Dataset: Dataset_correctly_classified_E (GitHub, madebynanditaaa/bacnet-flask). Classes: Clostridium perfringens, Enterococcus faecalis, Enterococcus faecium, Escherichia coli, Listeria monocytogenes, Proteus, Pseudomonas aeruginosa, Staphylococcus aureus.

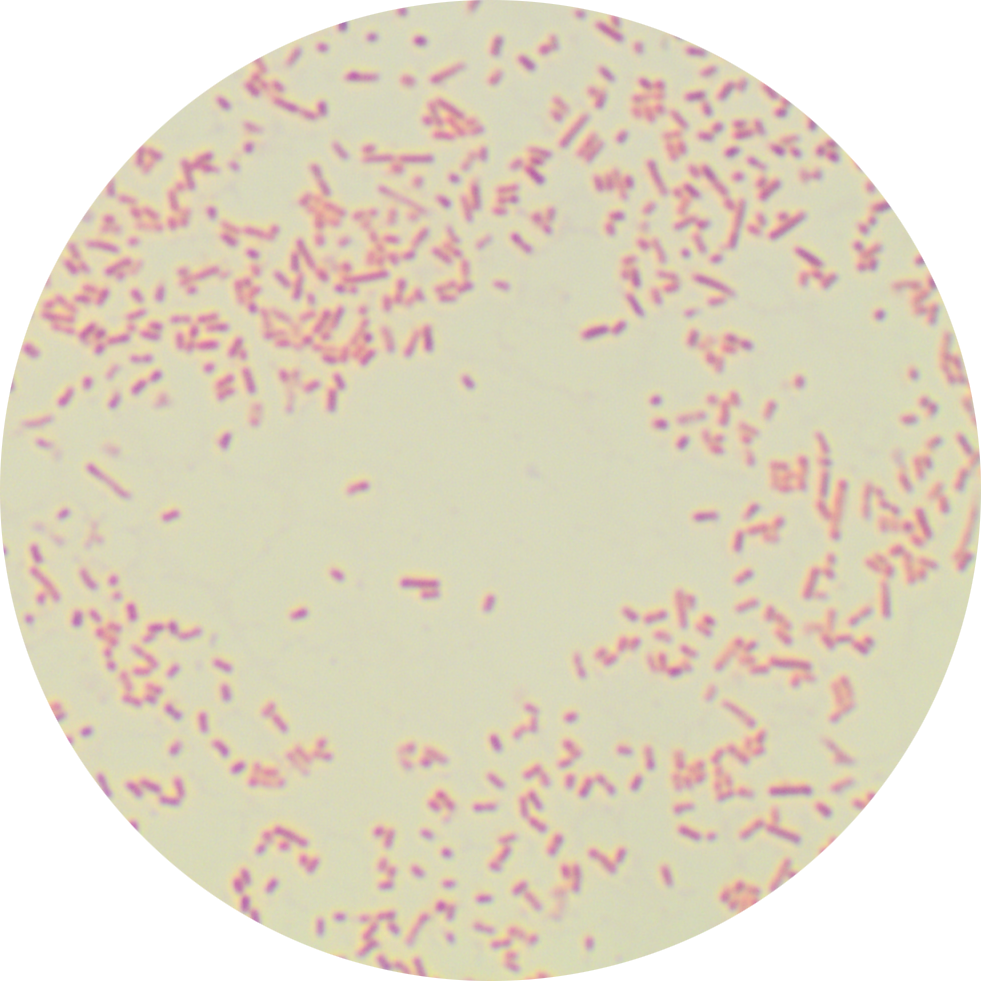
Label: Proteus

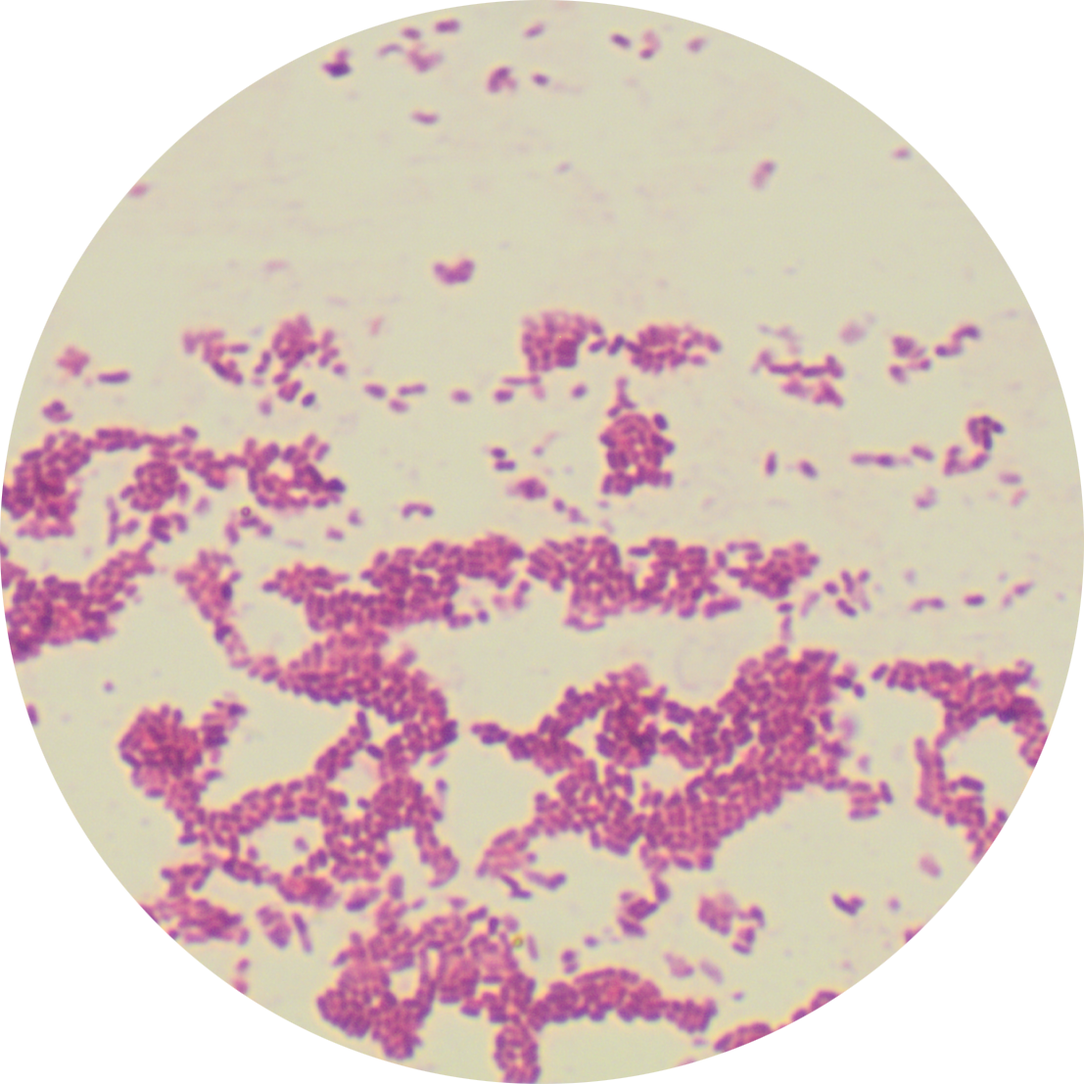
Label: Listeria monocytogenes

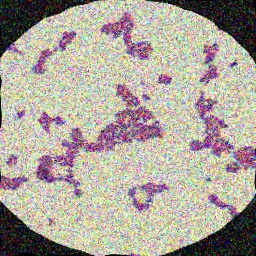
Label: Enterococcus faecium

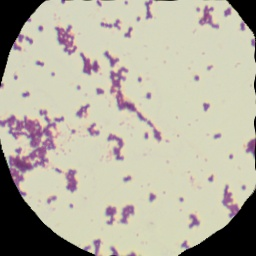
Label: Staphylococcus aureus

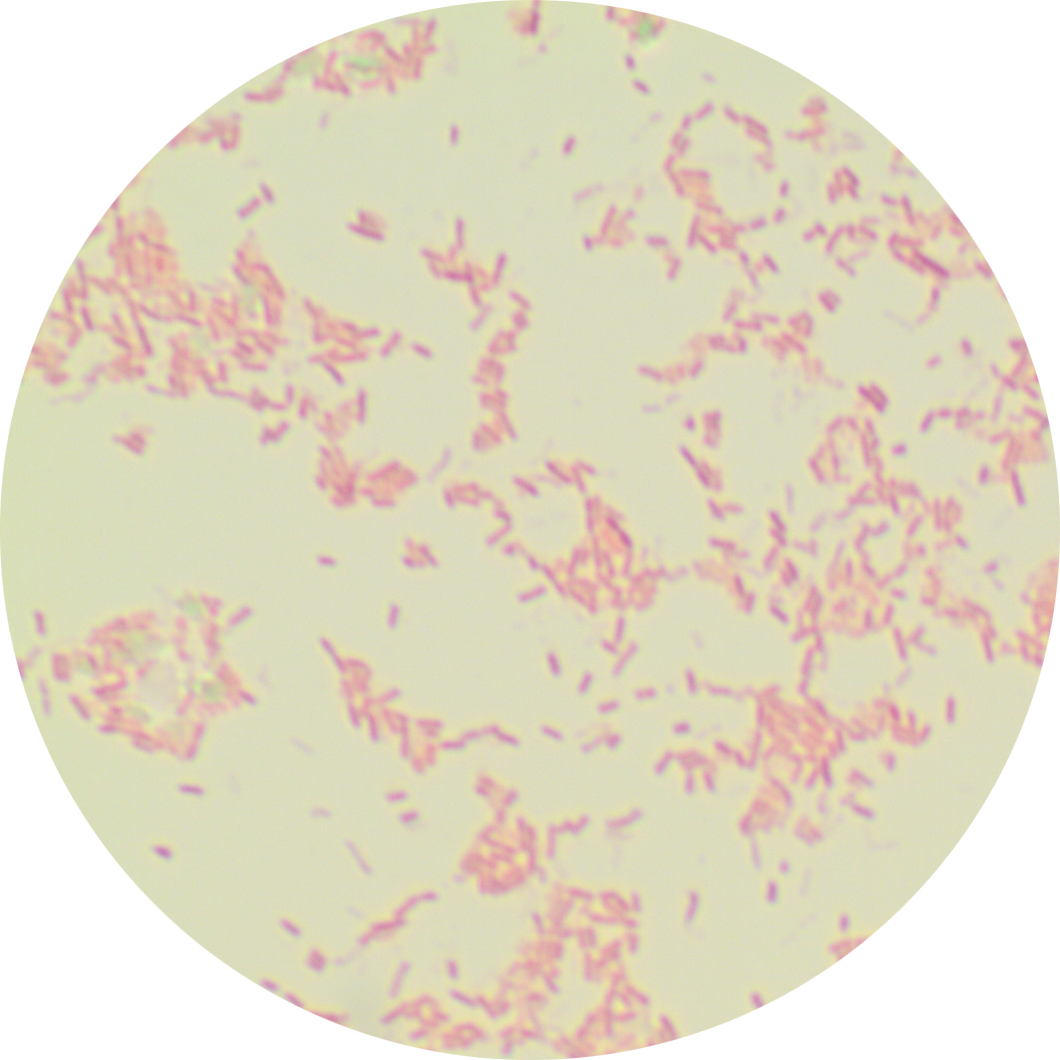
Label: Pseudomonas aeruginosa

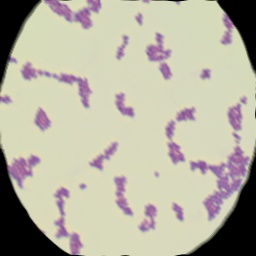
Label: Enterococcus faecalis
